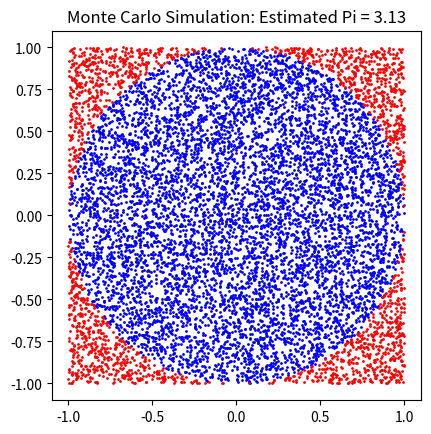

Generate this figure with matplotlib:
import numpy as np 
import matplotlib.pyplot as plt

# Function to estimate Pi using Monte Carlo method 
def estimate_pi(num_points):
    #generate the random points in the square for bot x and y 
    x = np.random.uniform(-1,1,num_points)
    y = np.random.uniform(-1,1,num_points)

    #calculate the disctance from the origin for each point
    distance = x**2 + y **2
    #counts how many points fall inside the circle
    inside_circle = distance <= 1
    
    # estimate Pi using the ratio of points inside the circle
    pi_estimate = 4*np.sum(inside_circle) / num_points
    return pi_estimate
#number of random points to generate
num_points = 10000

#estimate pi
pi_value = estimate_pi(num_points)

# Plot 
x = np.random.uniform(-1,1,num_points)
y = np.random.uniform(-1,1,num_points)
distance = x**2 + y ** 2

plt.scatter(x[distance<=1], y[distance<=1], color='blue', s=1)
plt.scatter(x[distance>1], y[distance>1], color='red', s=1)
plt.gca().set_aspect('equal', adjustable='box')
plt.title(f"Monte Carlo Simulation: Estimated Pi = {pi_value}")
plt.show()